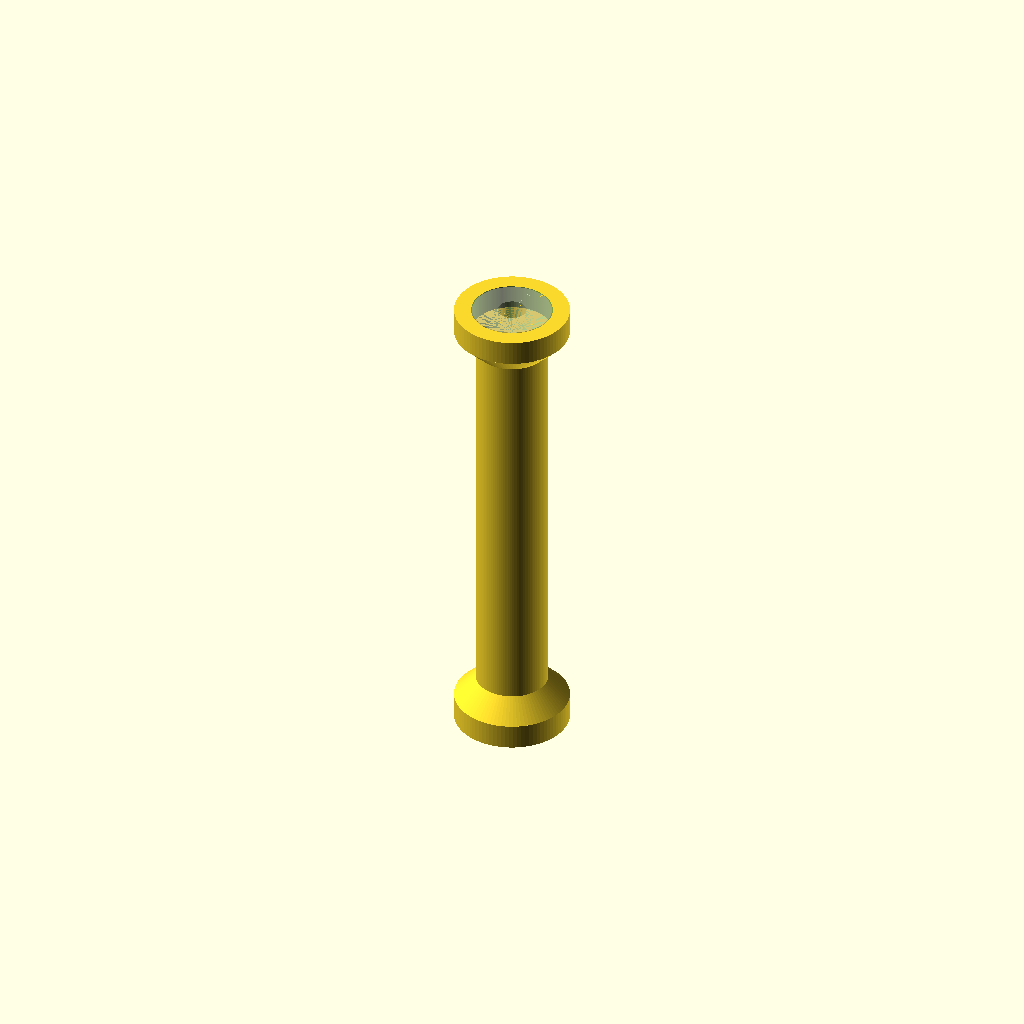
Cell 1 — every parameter at its default value.
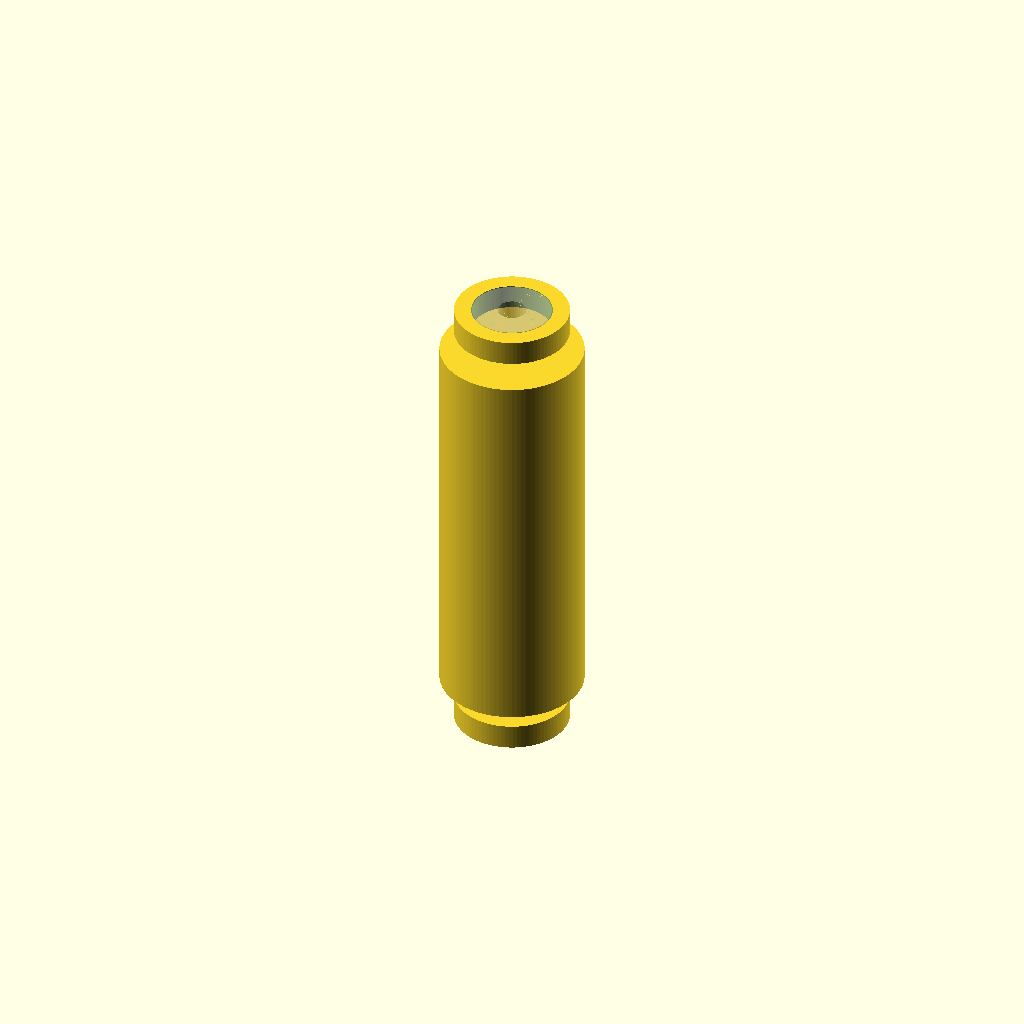
Cell 2 — d_hand set to 40, the other parameters unchanged.
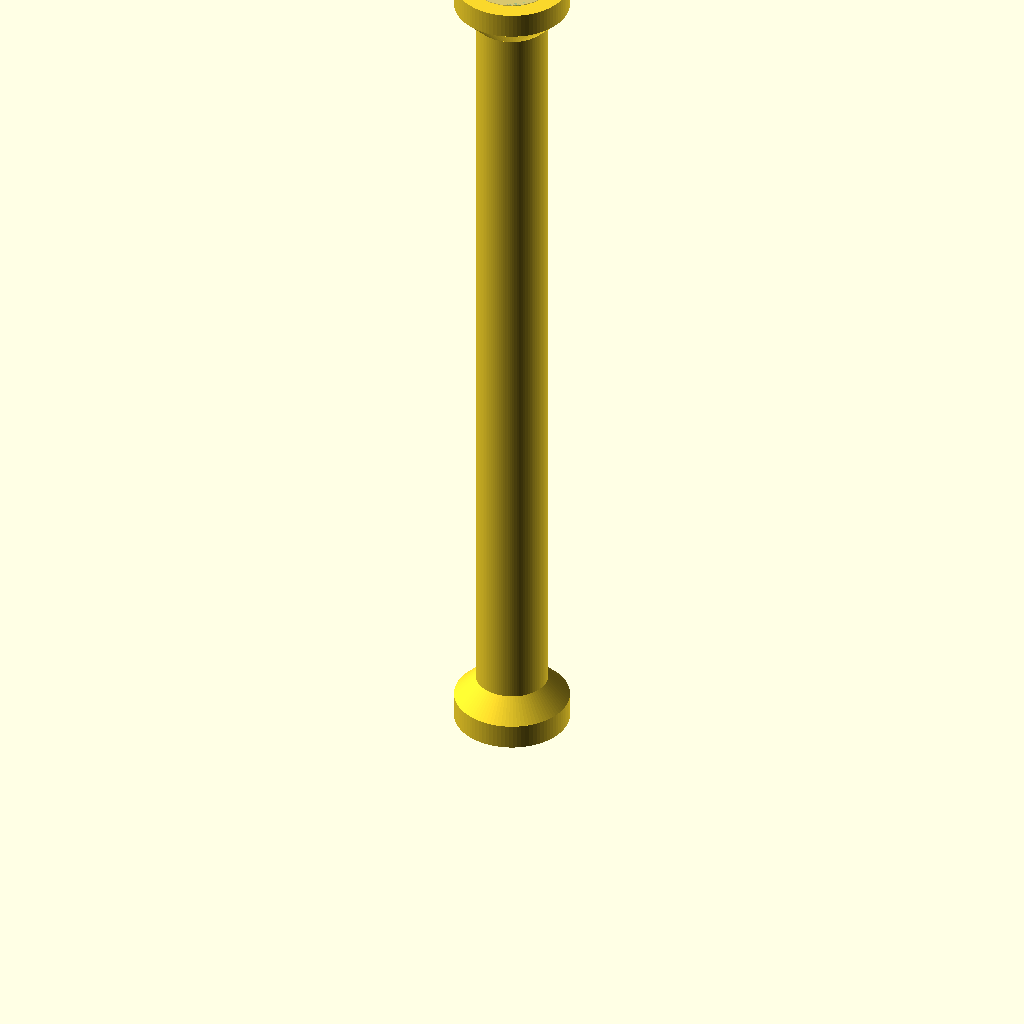
Cell 3 — h_hand set to 220, the other parameters unchanged.
One fixed orthographic camera (rotation 55°, 0°, 25°; colour scheme Cornfield) for every cell.
OpenSCAD source file kite_roller/kite_handle_bar.scad:
eps = 0.01;
d_rod = 8+2*1; // need a lot of space, for a smooth move
d_hand = 20;
h_hand = 110;

// standard ball bearing: 8x22x7mm
module bearing()
{
  difference()
  {
    cylinder(d=22, h=7, $fn=100);
    translate(eps*[0,0,-1])
      cylinder(d=8, h=7+2*eps, $fn=40);
  }
}


module bearing_mount()
{
  $fn=90;
  wall = 5;
  d_ext = 22+2*wall;

  // bottom bearing hold
  difference()
  {
    cylinder(d=d_ext, h=7);
    translate([0,0,-eps])
      cylinder(d=22+0.5, h=7+2*eps, $fn=180);
  }
  %bearing();

  // connecting element
  translate([0, 0, 7])
    difference()
    {
      cylinder(d1=d_ext, d2=d_hand, h=(d_ext-d_hand)/2);
      cylinder(d1=d_ext-2*wall+0.5, d2=d_rod, h=(d_ext-d_hand)/2);
    }
}


module handle()
{
  h_bm = 13;
  // bottom bearing mount
  bearing_mount();
  translate([0, 0, h_bm])
  {
    // center rod
    difference()
    {
      cylinder(d=d_hand, h=h_hand, $fn=100);
      cylinder(d=d_rod, h=h_hand, $fn=100);
    }
    // top bearing mount
    translate([0, 0, h_hand])
      translate([0, 0, h_bm])
        mirror([0,0,1])
          bearing_mount();
  }
}


handle();
Parameter table extracted from the source (name, type, default, range or options):
eps: number, default 0.01
d_hand: number, default 20
h_hand: number, default 110
